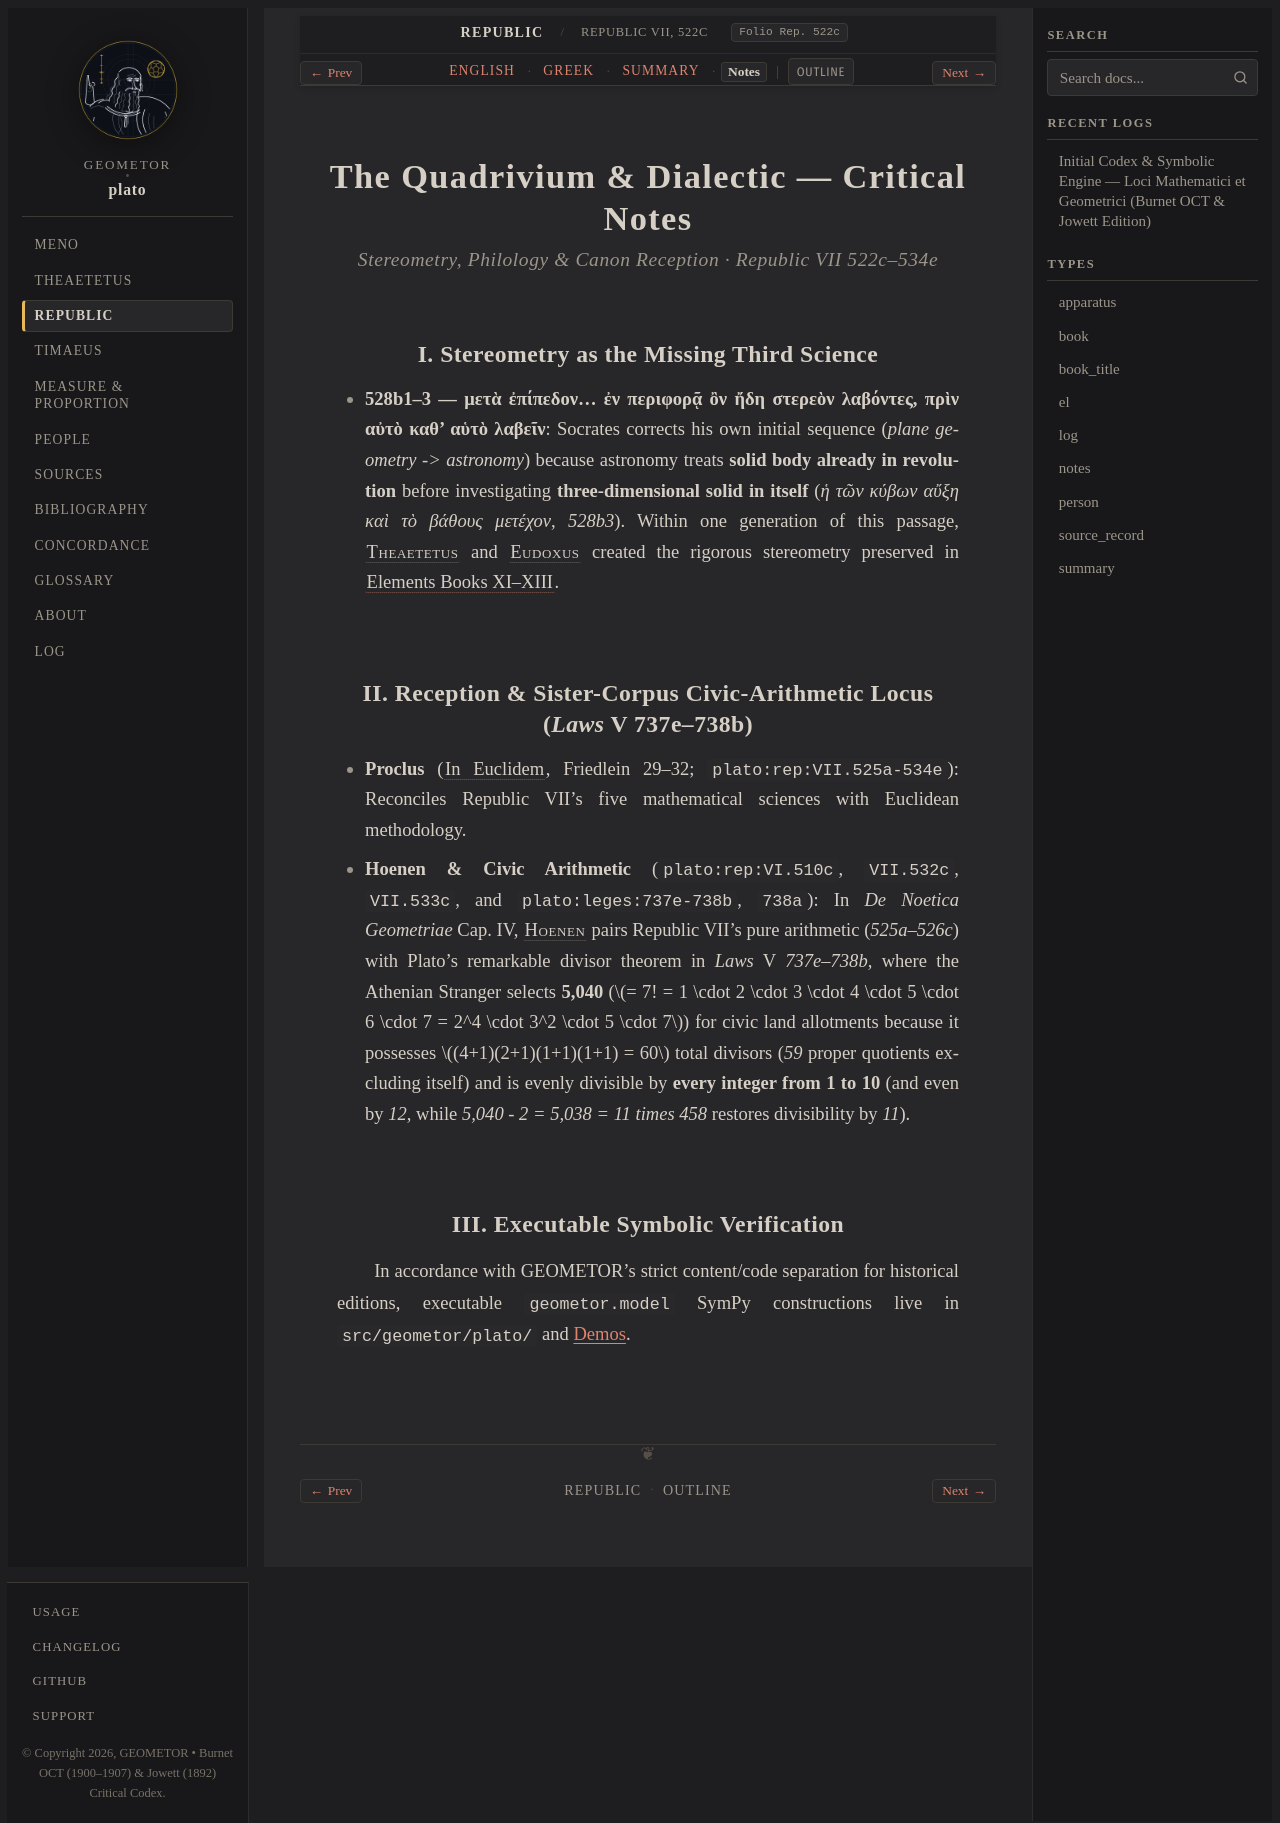

repository: geometor/plato · page: republic/522c-534e/notes.html · generator: sphinx

:layout: book
:type: notes
:title: The Quadrivium & Dialectic — Notes
:canonical_id: Republic VII, 522c–534e
:folio: Rep. 522c
:tracks: English: index | Greek: greek | Summary: summary | Notes: notes

.. _republic-525a-534e-notes:
.. _republic-522c-534e-notes:

===========================================
The Quadrivium & Dialectic — Critical Notes
===========================================

.. rubric:: Stereometry, Philology & Canon Reception · Republic VII 522c–534e

I. Stereometry as the Missing Third Science
-------------------------------------------

- **528b1–3 — μετὰ ἐπίπεδον… ἐν περιφορᾷ ὂν ἤδη στερεὸν λαβόντες, πρὶν αὐτὸ καθ’ αὑτὸ λαβεῖν**: Socrates corrects his own initial sequence (`plane geometry -> astronomy`) because astronomy treats **solid body already in revolution** before investigating **three-dimensional solid in itself** (*ἡ τῶν κύβων αὔξη καὶ τὸ βάθους μετέχον*, `528b3`). Within one generation of this passage, :person:`Theaetetus <theaetetus>` and :person:`Eudoxus <eudoxus>` created the rigorous stereometry preserved in :cite:`Elements Books XI–XIII <euclid:XIII.13>`.

II. Reception & Sister-Corpus Civic-Arithmetic Locus (*Laws* V 737e–738b)
--------------------------------------------------------------------------

- **Proclus** (:cite:`In Euclidem <proclus:in-euclidem>`, Friedlein 29–32; ``plato:rep:VII.525a-534e``): Reconciles Republic VII's five mathematical sciences with Euclidean methodology.
- **Hoenen & Civic Arithmetic** (``plato:rep:VI.510c``, ``VII.532c``, ``VII.533c``, and ``plato:leges:737e-738b``, ``738a``): In *De Noetica Geometriae* Cap. IV, :person:`Hoenen <hoenen>` pairs Republic VII's pure arithmetic (`525a–526c`) with Plato's remarkable divisor theorem in *Laws* V `737e–738b`, where the Athenian Stranger selects **5,040** (:math:`= 7! = 1 \cdot 2 \cdot 3 \cdot 4 \cdot 5 \cdot 6 \cdot 7 = 2^4 \cdot 3^2 \cdot 5 \cdot 7`) for civic land allotments because it possesses :math:`(4+1)(2+1)(1+1)(1+1) = 60` total divisors (`59` proper quotients excluding itself) and is evenly divisible by **every integer from 1 to 10** (and even by `12`, while `5,040 - 2 = 5,038 = 11 \times 458` restores divisibility by `11`).

III. Executable Symbolic Verification
-------------------------------------

In accordance with GEOMETOR's strict content/code separation for historical editions, executable ``geometor.model`` SymPy constructions live in ``src/geometor/plato/`` and :doc:`/demos/index`.
